Run: headless pygame with SDL's dummy video driver; simulated clock (each Clock.tick advances the game by its frame time, no real sleeping); random seed 0; keys injected as events and as key.get_pressed() state; no mouse input.
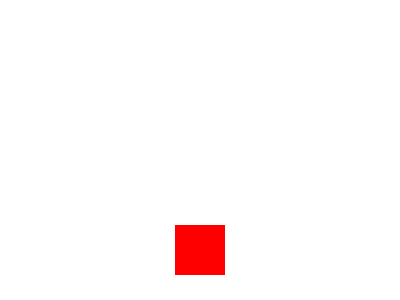
Frame 1 of 4 · flips 1–60 · no input
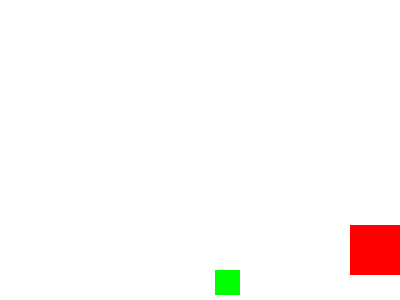
Frame 2 of 4 · flips 61–180 · tapped SPACE, RETURN · held RIGHT (→), D
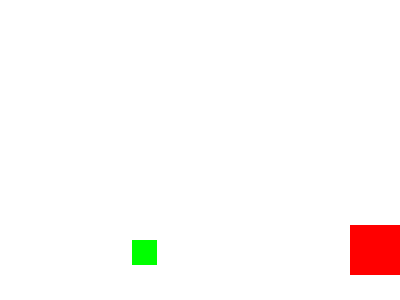
Frame 3 of 4 · flips 181–300 · held DOWN (↓), S
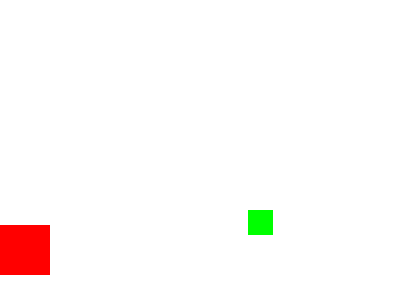
Frame 4 of 4 · flips 301–420 · held LEFT (←), A, UP (↑), W

The pygame program that drew these frames:

import pygame
import random

# initialize Pygame
pygame.init()

# create the window
window = pygame.display.set_mode((400, 300))
pygame.display.set_caption("Avoid the Obstacles")

# create the player character and set its starting position
player_image = pygame.Surface((50, 50))
player_image.fill((255, 0, 0))
player_rect = player_image.get_rect()
player_rect.center = (200, 250)

# create a list to store the obstacles
obstacles = []

# game loop
running = True
clock = pygame.time.Clock()
spawn_timer = 0
spawn_interval = 1000  # time in milliseconds between spawning obstacles
num_obstacles = 1  # added number of obstacles
max_obstacles = 10  # added maximum number of obstacles
increase_timer = 0  # added timer for increasing number of obstacles
game_timer = 0  # added timer for measuring the duration of the game
while running:
    # handle events
    for event in pygame.event.get():
        if event.type == pygame.QUIT:
            running = False
    
    # move the player based on user input
    keys = pygame.key.get_pressed()
    if keys[pygame.K_LEFT]:
        player_rect.x -= 5
    if keys[pygame.K_RIGHT]:
        player_rect.x += 5
    
    # update player position to keep it within the window
    player_rect.clamp_ip(window.get_rect())
    
    # check for collisions between the player and the obstacles
    for obstacle_rect in obstacles:
        if player_rect.colliderect(obstacle_rect):
            running = False
    
    # update the obstacle positions
    for obstacle_rect in obstacles:
        obstacle_rect.top += 5
    
    # spawn a new obstacle every spawn_interval milliseconds
    spawn_timer += clock.get_time()
    if spawn_timer >= spawn_interval:
        spawn_timer = 0
        obstacle_image = pygame.Surface((25, 25))
        obstacle_image.fill((0, 255, 0))
        obstacle_rect = obstacle_image.get_rect(top=0, left=random.randint(0, 375))
        obstacles.append(obstacle_rect)
    
    # increase the number of obstacles every 10 seconds
    increase_timer += clock.get_time()
    if increase_timer >= 10000:
        increase_timer = 0
        if num_obstacles < max_obstacles:
            num_obstacles += 1
            spawn_interval /= 2  # reduce the spawn interval
    
    # update the game timer
    game_timer += clock.get_time()
    
    # redraw the window
    window.fill((255, 255, 255))
    window.blit(player_image, player_rect)
    for obstacle_rect in obstacles:
        window.blit(obstacle_image, obstacle_rect)
    
    pygame.display.update()
    clock.tick(60)

# quit Pygame
